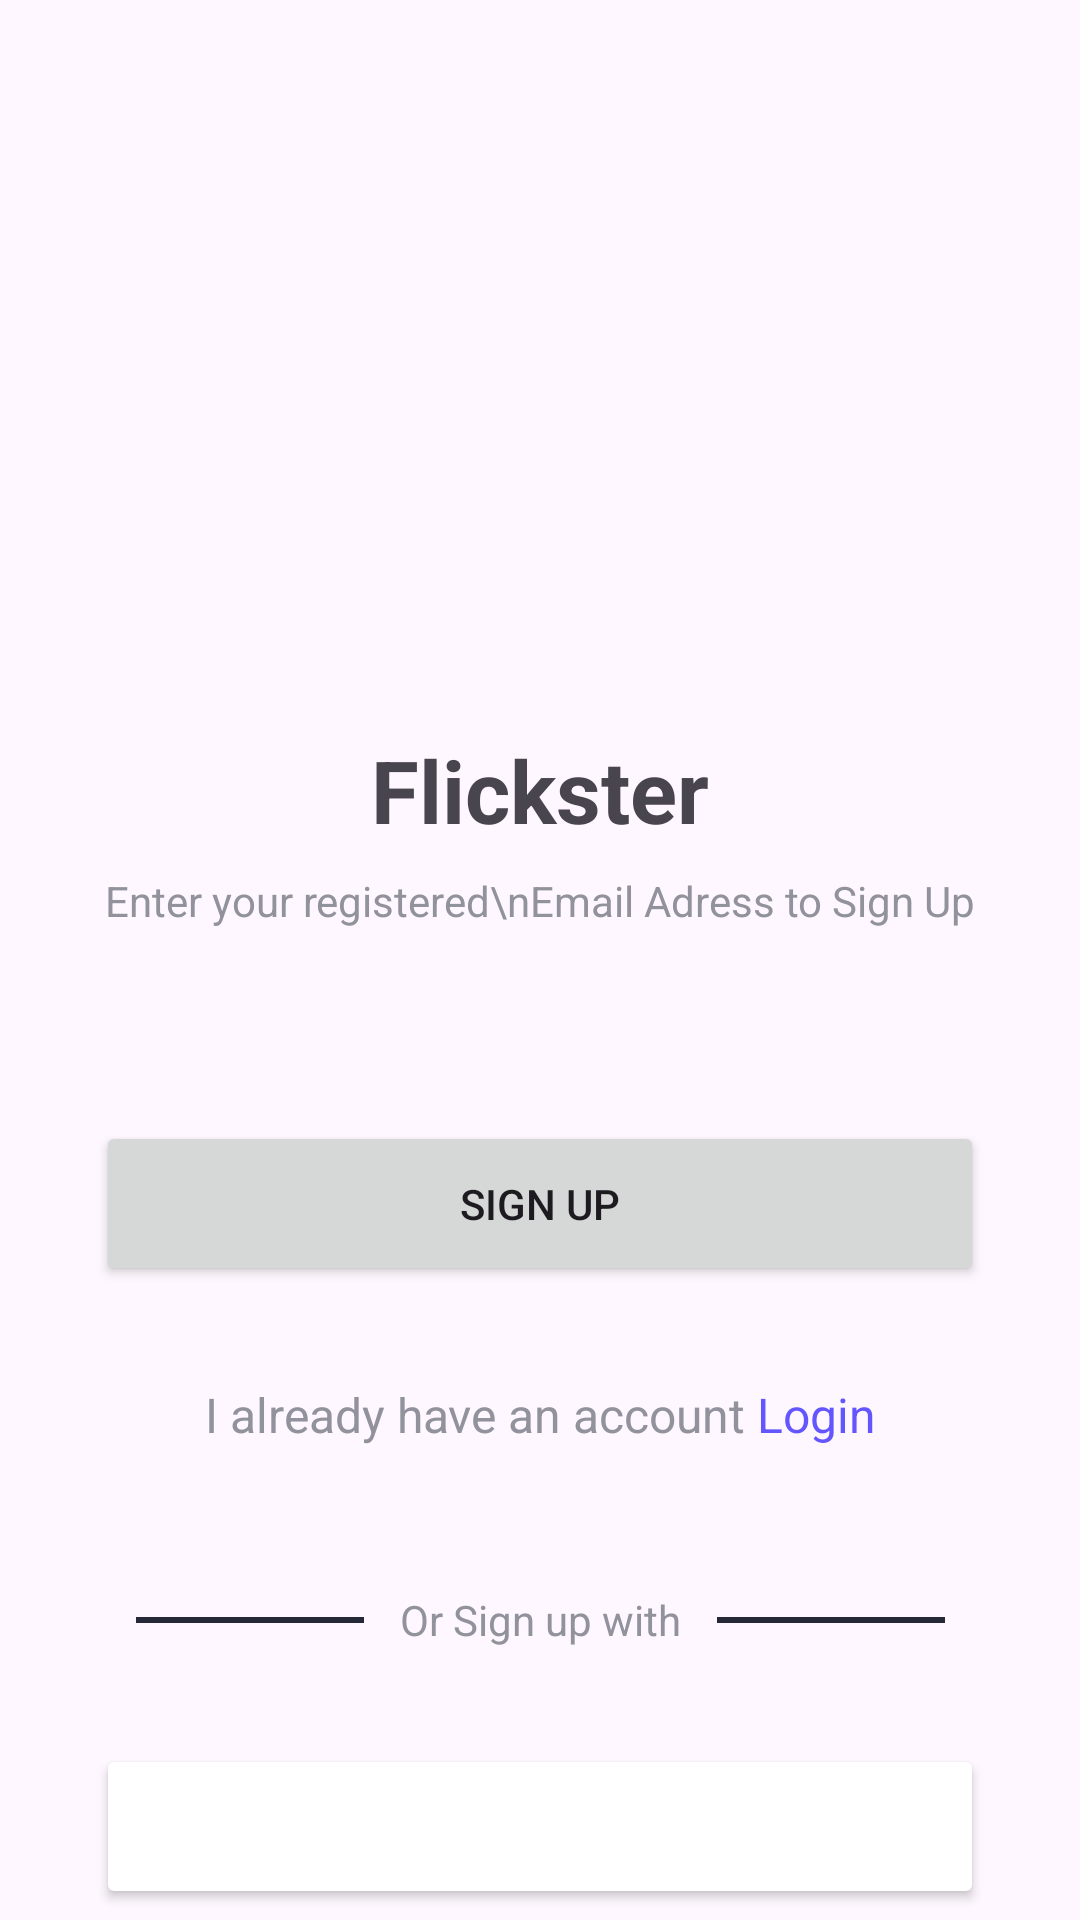

Reconstruct the res/layout file that produces this screen, plus the resources it refers to.
<!-- AndroidManifest.xml: application theme Theme.Movie -->
<!-- res/layout/fragment_register_or_login.xml -->
<?xml version="1.0" encoding="utf-8"?>
<androidx.constraintlayout.widget.ConstraintLayout xmlns:android="http://schemas.android.com/apk/res/android"
    xmlns:tools="http://schemas.android.com/tools"
    xmlns:app="http://schemas.android.com/apk/res-auto"
    android:id="@+id/frameLayout3"
    android:layout_width="match_parent"
    android:layout_height="match_parent"
    tools:context=".ui.auth.RegisterOrLoginFragment">

    <ImageView
        android:id="@+id/imageView5"
        android:layout_width="120dp"
        android:layout_height="120dp"
        android:layout_marginTop="100dp"
        android:src="@drawable/logo"
        app:layout_constraintEnd_toEndOf="parent"
        app:layout_constraintStart_toStartOf="parent"
        app:layout_constraintTop_toTopOf="parent" />

    <TextView
        android:id="@+id/textView3"
        android:layout_width="wrap_content"
        android:layout_height="wrap_content"
        android:layout_marginTop="24dp"
        android:text="Flickster"
        android:textSize="29sp"
        android:textStyle="bold"
        app:layout_constraintEnd_toEndOf="parent"
        app:layout_constraintHorizontal_bias="0.5"
        app:layout_constraintStart_toStartOf="parent"
        app:layout_constraintTop_toBottomOf="@+id/imageView5" />

    <TextView
        android:id="@+id/textView4"
        android:layout_width="wrap_content"
        android:layout_height="wrap_content"
        android:layout_marginTop="8dp"
        android:text="Enter your registered\nEmail Adress to Sign Up"
        android:textAlignment="center"
        android:textColor="#92929D"
        android:textSize="14sp"
        app:layout_constraintEnd_toEndOf="parent"
        app:layout_constraintHorizontal_bias="0.5"
        app:layout_constraintStart_toStartOf="parent"
        app:layout_constraintTop_toBottomOf="@+id/textView3" />

    <Button
        android:id="@+id/buttonSignUp"
        android:layout_width="match_parent"
        android:layout_height="55dp"
        android:layout_marginStart="32dp"
        android:layout_marginTop="64dp"
        android:layout_marginEnd="32dp"
        android:text="Sign Up"
        app:layout_constraintEnd_toEndOf="parent"
        app:layout_constraintHorizontal_bias="0.5"
        app:layout_constraintStart_toStartOf="parent"
        app:layout_constraintTop_toBottomOf="@+id/textView4" />

    <Button
        android:id="@+id/buttonLoginWithGoogle"
        android:layout_width="match_parent"
        android:layout_height="55dp"
        android:layout_marginStart="32dp"
        android:layout_marginTop="32dp"
        android:layout_marginEnd="32dp"
        android:backgroundTint="@color/white"
        app:icon="@drawable/google_icon"


        app:iconGravity="textStart"
        app:iconSize="24dp"
        app:iconTintMode="multiply"
        app:layout_constraintEnd_toEndOf="parent"
        app:layout_constraintHorizontal_bias="0.5"
        app:layout_constraintStart_toStartOf="parent"
        app:layout_constraintTop_toBottomOf="@+id/textView6" />

    <TextView
        android:id="@+id/textViewLogin"
        android:layout_width="wrap_content"
        android:layout_height="wrap_content"
        android:layout_marginTop="32dp"
        android:text="@string/login_text"
        android:textColor="#92929D"
        android:textSize="16sp"
        app:layout_constraintEnd_toEndOf="parent"
        app:layout_constraintHorizontal_bias="0.5"
        app:layout_constraintStart_toStartOf="parent"
        app:layout_constraintTop_toBottomOf="@+id/buttonSignUp" />


    <TextView
        android:id="@+id/textView6"
        android:layout_width="wrap_content"
        android:layout_height="wrap_content"
        android:layout_marginTop="48dp"
        android:text="Or Sign up with"
        android:textColor="#92929D"
        android:textSize="14sp"
        app:layout_constraintEnd_toEndOf="parent"
        app:layout_constraintHorizontal_bias="0.5"
        app:layout_constraintStart_toStartOf="parent"
        app:layout_constraintTop_toBottomOf="@+id/textViewLogin" />

    <View
        android:layout_width="76dp"
        android:layout_height="2dp"
        android:layout_marginEnd="12dp"
        android:background="#252836"
        app:layout_constraintBottom_toBottomOf="@+id/textView6"
        app:layout_constraintEnd_toStartOf="@+id/textView6"
        app:layout_constraintTop_toTopOf="@+id/textView6" />

    <View
        android:id="@+id/view"
        android:layout_width="76dp"
        android:layout_height="2dp"
        android:layout_marginStart="12dp"
        android:background="#252836"
        app:layout_constraintBottom_toBottomOf="@+id/textView6"
        app:layout_constraintStart_toEndOf="@+id/textView6"
        app:layout_constraintTop_toTopOf="@+id/textView6" />


</androidx.constraintlayout.widget.ConstraintLayout>
<!-- resources referenced by this layout -->
<resources>
  <color name="white">#FFFFFFFF</color>
  <!-- drawable google_icon (drawable) -->
  <?xml version="1.0" encoding="utf-8"?>
  <vector xmlns:android="http://schemas.android.com/apk/res/android"
      android:width="6dp"
      android:height="6dp"
      android:viewportWidth="6"
      android:viewportHeight="6">
  
      <group>
          <path
              android:fillColor="#4285F4"
              android:pathData="M5.9415 3.06911C5.9415 2.86518 5.92497 2.66014 5.88969 2.45952H3.06V3.61476H4.68043C4.61319 3.98735 4.39713 4.31695 4.08076 4.52639V5.27598H5.04751C5.61521 4.75347 5.9415 3.98184 5.9415 3.06911Z" />
          <path
              android:fillColor="#34A853"
              android:pathData="M3.05999 6.00021C3.86911 6.00021 4.55145 5.73454 5.0486 5.27597L4.08186 4.52639C3.81289 4.70937 3.46565 4.81299 3.0611 4.81299C2.27844 4.81299 1.61484 4.28498 1.37673 3.57507H0.37912V4.34781C0.888398 5.36085 1.92569 6.00021 3.05999 6.00021V6.00021Z" />
          <path
              android:fillColor="#FBBC04"
              android:pathData="M1.37563 3.57507C1.24997 3.20248 1.24997 2.79903 1.37563 2.42644V1.6537H0.379123C-0.0463776 2.5014 -0.0463776 3.50011 0.379123 4.3478L1.37563 3.57507V3.57507Z" />
          <path
              android:fillColor="#EA4335"
              android:pathData="M3.05999 1.18742C3.4877 1.1808 3.90107 1.34174 4.21083 1.63717L5.06734 0.780654C4.525 0.271376 3.80517 -0.0086165 3.05999 0.000202166C1.92569 0.000202166 0.888398 0.639555 0.37912 1.6537L1.37563 2.42644C1.61263 1.71543 2.27734 1.18742 3.05999 1.18742V1.18742Z" />
      </group>
  </vector>
  <string name="login_text">I already have an account <font color="#6456FF">Login</font></string>
  <style name="Theme.Movie" parent="Base.Theme.Movie" />
  <style name="Base.Theme.Movie" parent="Theme.Material3.DayNight.NoActionBar">
          <item name="colorPrimary">@color/white</item>
      </style>
</resources>
